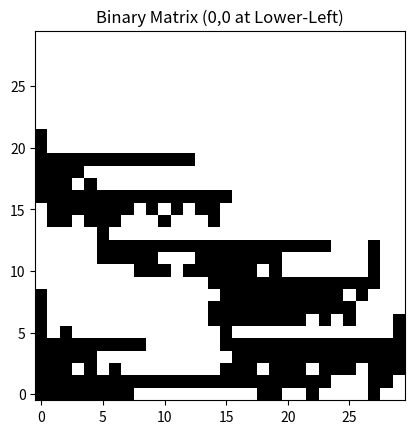

The matplotlib source for this figure:
import matplotlib.pyplot as plt
import numpy as np

# Your matrix
matrix = [[1, 1, 1, 1, 1, 1, 1, 1, 0, 0, 0, 0, 0, 0, 0, 0, 0, 0, 1, 1, 0, 0, 1, 0, 0, 0, 0, 1, 0, 0], [1, 1, 1, 1, 1, 1, 1, 1, 1, 1, 1, 1, 1, 1, 1, 1, 1, 1, 1, 1, 1, 1, 1, 1, 0, 0, 0, 1, 1, 0], [1, 1, 1, 0, 1, 0, 1, 0, 0, 0, 0, 0, 0, 0, 0, 1, 1, 1, 0, 1, 1, 1, 0, 1, 1, 1, 0, 1, 1, 1], [1, 1, 1, 1, 1, 0, 0, 0, 0, 0, 0, 0, 0, 0, 0, 0, 1, 1, 1, 1, 1, 1, 1, 1, 1, 1, 1, 1, 1, 1], [1, 1, 1, 1, 1, 1, 1, 1, 1, 0, 0, 0, 0, 0, 0, 1, 1, 1, 1, 1, 1, 1, 1, 1, 1, 1, 1, 1, 1, 1], [1, 0, 1, 0, 0, 0, 0, 0, 0, 0, 0, 0, 0, 0, 0, 1, 0, 0, 0, 0, 0, 0, 0, 0, 0, 0, 0, 0, 0, 1], [1, 0, 0, 0, 0, 0, 0, 0, 0, 0, 0, 0, 0, 0, 1, 1, 1, 1, 1, 1, 1, 1, 0, 1, 0, 1, 0, 0, 0, 1], [1, 0, 0, 0, 0, 0, 0, 0, 0, 0, 0, 0, 0, 0, 1, 1, 1, 1, 1, 1, 1, 1, 1, 1, 1, 1, 0, 0, 0, 0], [1, 0, 0, 0, 0, 0, 0, 0, 0, 0, 0, 0, 0, 0, 0, 1, 1, 1, 1, 1, 1, 1, 1, 1, 1, 0, 1, 0, 0, 0], [0, 0, 0, 0, 0, 0, 0, 0, 0, 0, 0, 0, 0, 0, 1, 1, 1, 1, 1, 1, 1, 1, 1, 1, 1, 1, 1, 1, 0, 0], [0, 0, 0, 0, 0, 0, 0, 0, 1, 1, 1, 0, 1, 1, 1, 1, 1, 1, 0, 1, 0, 0, 0, 0, 0, 0, 0, 1, 0, 0], [0, 0, 0, 0, 0, 1, 1, 1, 1, 1, 0, 0, 0, 1, 1, 1, 1, 1, 1, 1, 0, 0, 0, 0, 0, 0, 0, 1, 0, 0], [0, 0, 0, 0, 0, 1, 1, 1, 1, 1, 1, 1, 1, 1, 1, 1, 1, 1, 1, 1, 1, 1, 1, 1, 0, 0, 0, 1, 0, 0], [0, 0, 0, 0, 0, 1, 0, 0, 0, 0, 0, 0, 0, 0, 0, 0, 0, 0, 0, 0, 0, 0, 0, 0, 0, 0, 0, 0, 0, 0], [0, 1, 1, 0, 1, 1, 1, 0, 0, 0, 1, 0, 0, 0, 1, 0, 0, 0, 0, 0, 0, 0, 0, 0, 0, 0, 0, 0, 0, 0], [0, 1, 1, 1, 1, 1, 1, 1, 0, 1, 0, 1, 0, 1, 1, 0, 0, 0, 0, 0, 0, 0, 0, 0, 0, 0, 0, 0, 0, 0], [1, 1, 1, 1, 1, 1, 1, 1, 1, 1, 1, 1, 1, 1, 1, 1, 0, 0, 0, 0, 0, 0, 0, 0, 0, 0, 0, 0, 0, 0], [1, 1, 1, 0, 1, 0, 0, 0, 0, 0, 0, 0, 0, 0, 0, 0, 0, 0, 0, 0, 0, 0, 0, 0, 0, 0, 0, 0, 0, 0], [1, 1, 1, 1, 0, 0, 0, 0, 0, 0, 0, 0, 0, 0, 0, 0, 0, 0, 0, 0, 0, 0, 0, 0, 0, 0, 0, 0, 0, 0], [1, 1, 1, 1, 1, 1, 1, 1, 1, 1, 1, 1, 1, 0, 0, 0, 0, 0, 0, 0, 0, 0, 0, 0, 0, 0, 0, 0, 0, 0], [1, 0, 0, 0, 0, 0, 0, 0, 0, 0, 0, 0, 0, 0, 0, 0, 0, 0, 0, 0, 0, 0, 0, 0, 0, 0, 0, 0, 0, 0], [1, 0, 0, 0, 0, 0, 0, 0, 0, 0, 0, 0, 0, 0, 0, 0, 0, 0, 0, 0, 0, 0, 0, 0, 0, 0, 0, 0, 0, 0], [0, 0, 0, 0, 0, 0, 0, 0, 0, 0, 0, 0, 0, 0, 0, 0, 0, 0, 0, 0, 0, 0, 0, 0, 0, 0, 0, 0, 0, 0], [0, 0, 0, 0, 0, 0, 0, 0, 0, 0, 0, 0, 0, 0, 0, 0, 0, 0, 0, 0, 0, 0, 0, 0, 0, 0, 0, 0, 0, 0], [0, 0, 0, 0, 0, 0, 0, 0, 0, 0, 0, 0, 0, 0, 0, 0, 0, 0, 0, 0, 0, 0, 0, 0, 0, 0, 0, 0, 0, 0], [0, 0, 0, 0, 0, 0, 0, 0, 0, 0, 0, 0, 0, 0, 0, 0, 0, 0, 0, 0, 0, 0, 0, 0, 0, 0, 0, 0, 0, 0], [0, 0, 0, 0, 0, 0, 0, 0, 0, 0, 0, 0, 0, 0, 0, 0, 0, 0, 0, 0, 0, 0, 0, 0, 0, 0, 0, 0, 0, 0], [0, 0, 0, 0, 0, 0, 0, 0, 0, 0, 0, 0, 0, 0, 0, 0, 0, 0, 0, 0, 0, 0, 0, 0, 0, 0, 0, 0, 0, 0], [0, 0, 0, 0, 0, 0, 0, 0, 0, 0, 0, 0, 0, 0, 0, 0, 0, 0, 0, 0, 0, 0, 0, 0, 0, 0, 0, 0, 0, 0], [0, 0, 0, 0, 0, 0, 0, 0, 0, 0, 0, 0, 0, 0, 0, 0, 0, 0, 0, 0, 0, 0, 0, 0, 0, 0, 0, 0, 0, 0]]

matrix_array = np.array(matrix)
plt.imshow(matrix_array, cmap='binary', interpolation='nearest', origin='lower')
plt.title('Binary Matrix (0,0 at Lower-Left)')
plt.show()